Labelled photos from "fotos-training", an image-classification folder in Garellomiguel/piedra-papel-y-tijeras. The possible labels are: papel, piedra, tijeras.

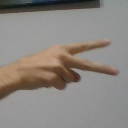
Label: tijeras

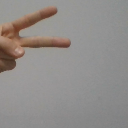
Label: tijeras

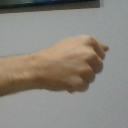
Label: piedra

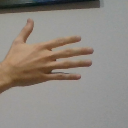
Label: papel

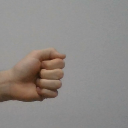
Label: piedra

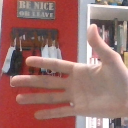
Label: papel
